Photos from the image-classification dataset "images_part" in the GitHub repository erythropygia/CNN-FashionModel. Its 3 classes are: gomlek, pantolon, t-shirt.

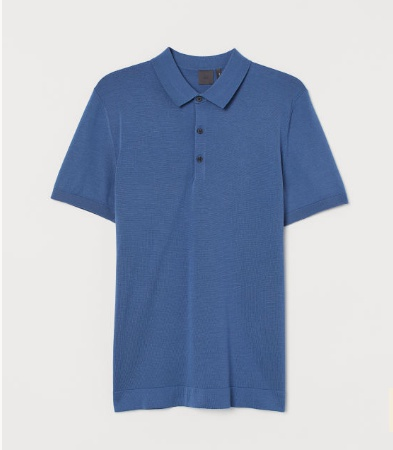
Label: t-shirt

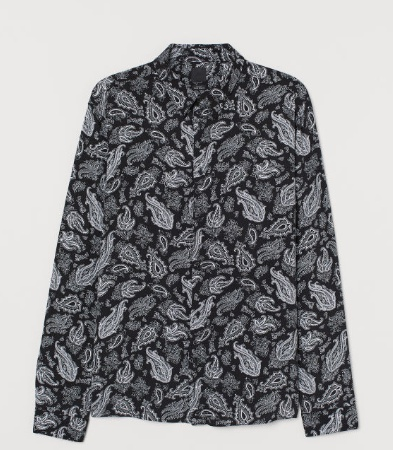
Label: gomlek

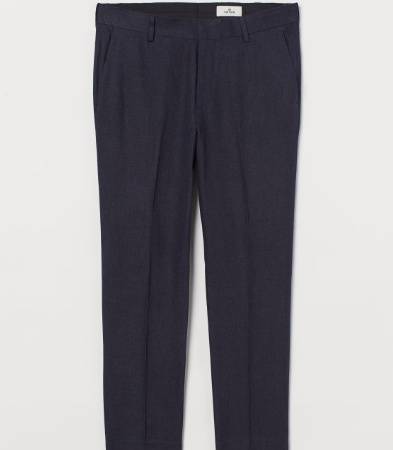
Label: pantolon

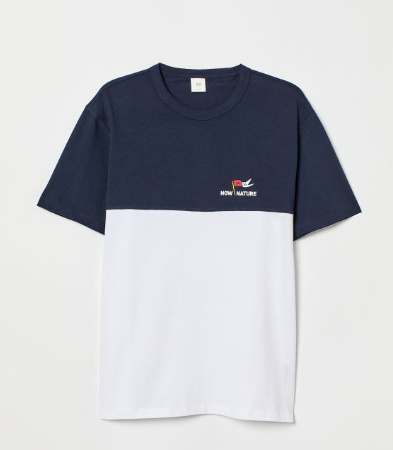
Label: t-shirt

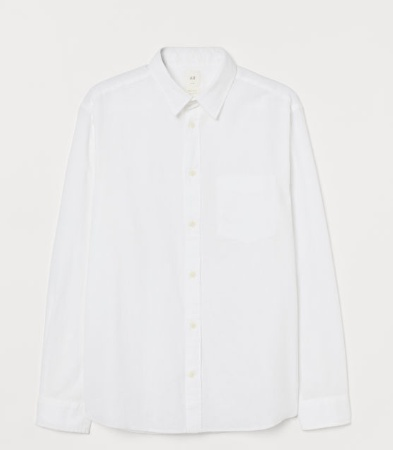
Label: gomlek

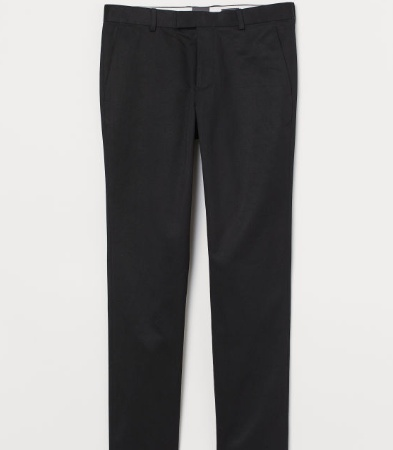
Label: pantolon
